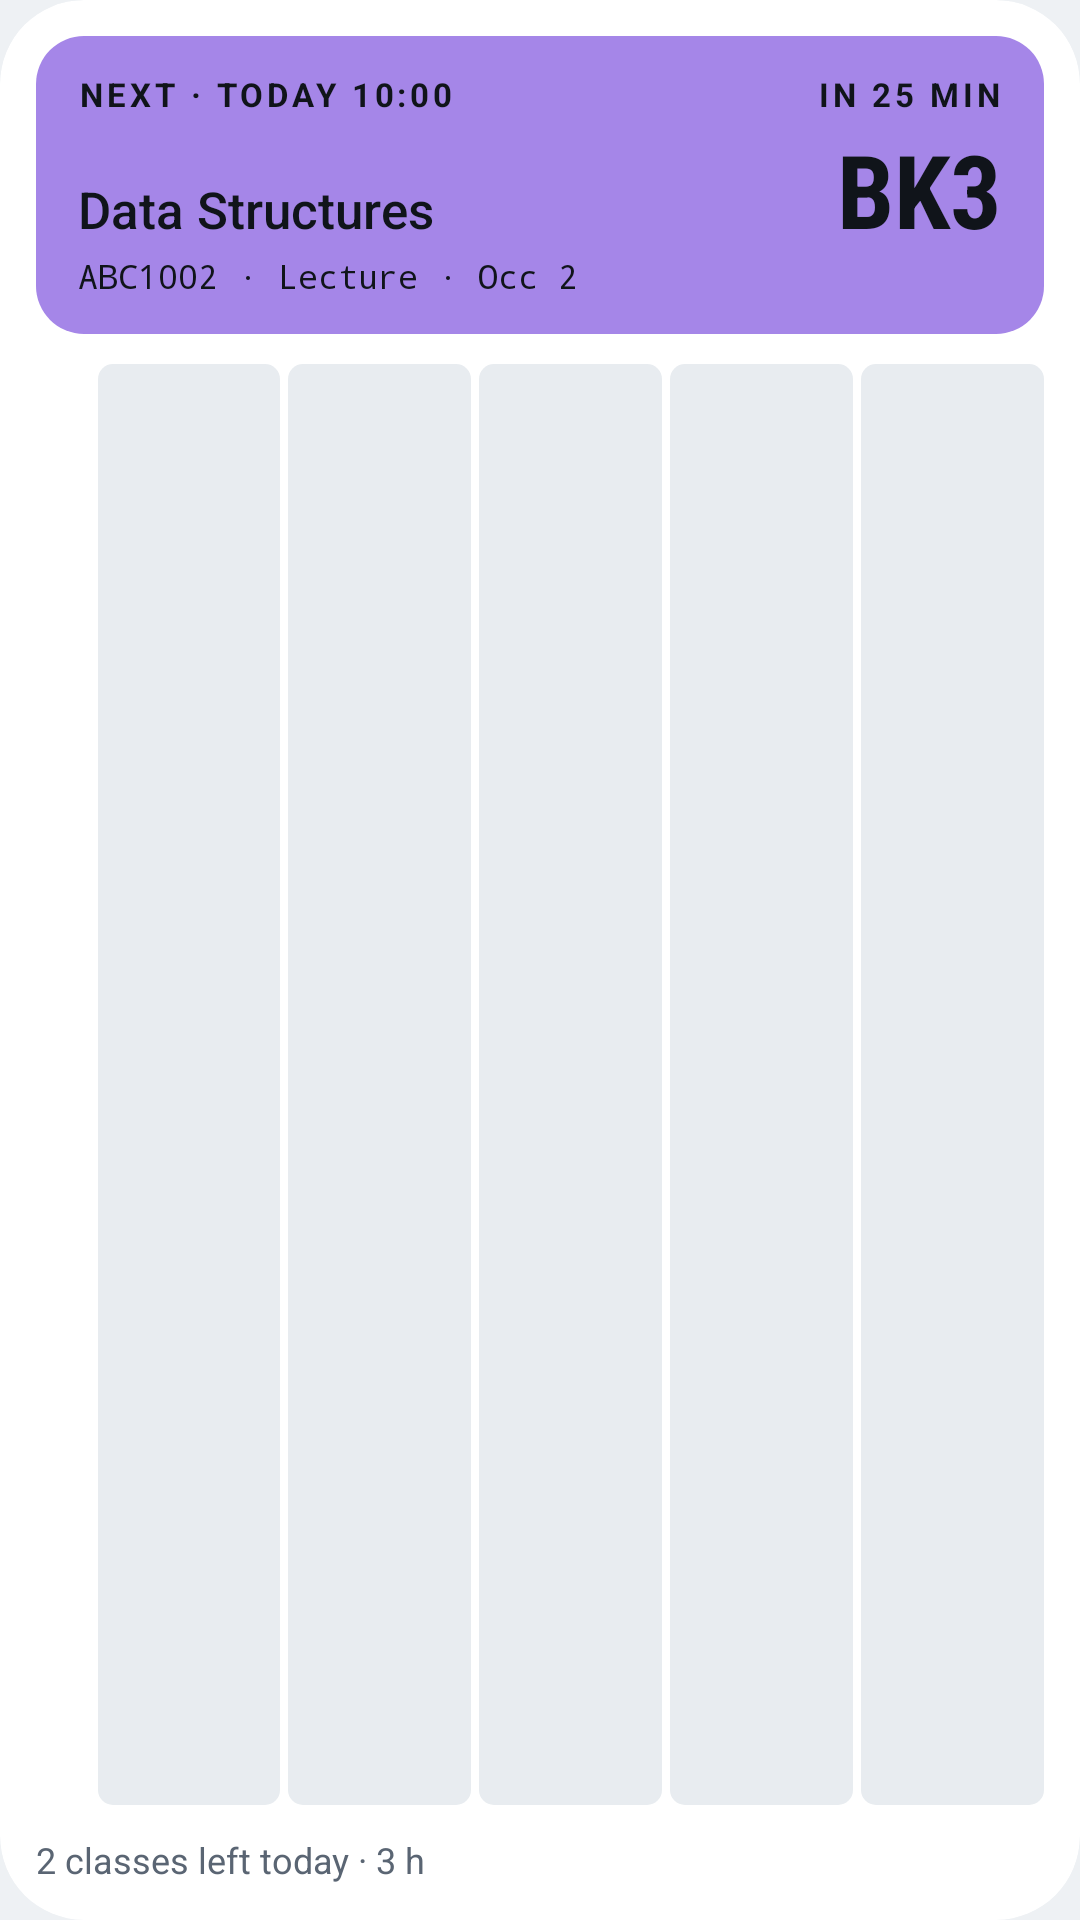

Produce the Android XML layout that renders to this screen, including the resource entries it uses.
<!-- AndroidManifest.xml: application theme Theme.UMTimetable -->
<!-- res/layout/widget_preview.xml -->
<?xml version="1.0" encoding="utf-8"?>
<LinearLayout xmlns:android="http://schemas.android.com/apk/res/android"
    android:id="@android:id/background"
    android:layout_width="match_parent"
    android:layout_height="match_parent"
    android:background="@drawable/widget_bg"
    android:clipToOutline="true"
    android:orientation="vertical"
    android:padding="12dp">

    <LinearLayout
        android:layout_width="match_parent"
        android:layout_height="wrap_content"
        android:background="@drawable/card_preview"
        android:orientation="vertical"
        android:paddingStart="14dp"
        android:paddingTop="12dp"
        android:paddingEnd="14dp"
        android:paddingBottom="12dp">

        <LinearLayout
            android:layout_width="match_parent"
            android:layout_height="wrap_content"
            android:orientation="horizontal">

            <TextView
                android:layout_width="0dp"
                android:layout_height="wrap_content"
                android:layout_weight="1"
                android:letterSpacing="0.12"
                android:text="NEXT · TODAY 10:00"
                android:textColor="#FF10141A"
                android:textSize="11dp"
                android:textStyle="bold" />

            <TextView
                android:layout_width="wrap_content"
                android:layout_height="wrap_content"
                android:letterSpacing="0.12"
                android:text="IN 25 MIN"
                android:textColor="#FF10141A"
                android:textSize="11dp"
                android:textStyle="bold" />
        </LinearLayout>

        <LinearLayout
            android:layout_width="match_parent"
            android:layout_height="wrap_content"
            android:layout_marginTop="6dp"
            android:orientation="horizontal">

            <TextView
                android:layout_width="0dp"
                android:layout_height="wrap_content"
                android:layout_weight="1"
                android:fontFamily="sans-serif-medium"
                android:text="Data Structures"
                android:textColor="#FF10141A"
                android:textSize="17dp" />

            <TextView
                android:layout_width="wrap_content"
                android:layout_height="wrap_content"
                android:fontFamily="sans-serif-condensed"
                android:includeFontPadding="false"
                android:text="BK3"
                android:textColor="#FF10141A"
                android:textSize="34dp"
                android:textStyle="bold" />
        </LinearLayout>

        <TextView
            android:layout_width="wrap_content"
            android:layout_height="wrap_content"
            android:fontFamily="monospace"
            android:text="ABC1002 · Lecture · Occ 2"
            android:textColor="#FF10141A"
            android:textSize="11dp" />
    </LinearLayout>

    <LinearLayout
        android:layout_width="match_parent"
        android:layout_height="0dp"
        android:layout_marginTop="10dp"
        android:layout_weight="1"
        android:orientation="horizontal"
        android:paddingStart="18dp">

        <FrameLayout style="@style/GridCol" />
        <FrameLayout style="@style/GridCol" />
        <FrameLayout style="@style/GridCol" />
        <FrameLayout style="@style/GridCol" />
        <FrameLayout style="@style/GridCol" />
    </LinearLayout>

    <TextView
        android:layout_width="wrap_content"
        android:layout_height="wrap_content"
        android:layout_marginTop="10dp"
        android:text="2 classes left today · 3 h"
        android:textColor="@color/w_muted"
        android:textSize="12dp" />
</LinearLayout>
<!-- resources referenced by this layout -->
<resources>
  <color name="w_muted">#FF5A6573</color>
  <!-- drawable card_preview (drawable) -->
  <?xml version="1.0" encoding="utf-8"?>
  <shape xmlns:android="http://schemas.android.com/apk/res/android" android:shape="rectangle">
      <solid android:color="#FFA586E8" />
      <corners android:radius="16dp" />
  </shape>
  <!-- drawable widget_bg (drawable) -->
  <?xml version="1.0" encoding="utf-8"?>
  <shape xmlns:android="http://schemas.android.com/apk/res/android" android:shape="rectangle">
      <solid android:color="@color/w_bg" />
      <corners android:radius="@android:dimen/system_app_widget_background_radius" />
  </shape>
  <style name="GridCol">
          <item name="android:layout_width">0dp</item>
          <item name="android:layout_height">match_parent</item>
          <item name="android:layout_weight">1</item>
          <item name="android:layout_marginStart">2.5dp</item>
          <item name="android:background">@drawable/col</item>
      </style>
  <style name="Theme.UMTimetable" parent="android:Theme.DeviceDefault.DayNight">
          <item name="android:windowActionBar">false</item>
          <item name="android:windowNoTitle">true</item>
          <item name="android:windowBackground">@color/app_ground</item>
          <item name="android:statusBarColor">@android:color/transparent</item>
          <item name="android:navigationBarColor">@android:color/transparent</item>
          <item name="android:windowLightStatusBar">@bool/light_bars</item>
          <item name="android:windowLightNavigationBar">@bool/light_bars</item>
          <item name="android:windowSplashScreenBackground">@color/app_ground</item>
      </style>
  <color name="w_bg">#FFFFFFFF</color>
  <!-- drawable col (drawable) -->
  <?xml version="1.0" encoding="utf-8"?>
  <shape xmlns:android="http://schemas.android.com/apk/res/android" android:shape="rectangle">
      <solid android:color="@color/w_col" />
      <corners android:radius="5dp" />
  </shape>
  <color name="app_ground">#FFEEF1F4</color>
  <color name="w_col">#FFE8ECF0</color>
</resources>
